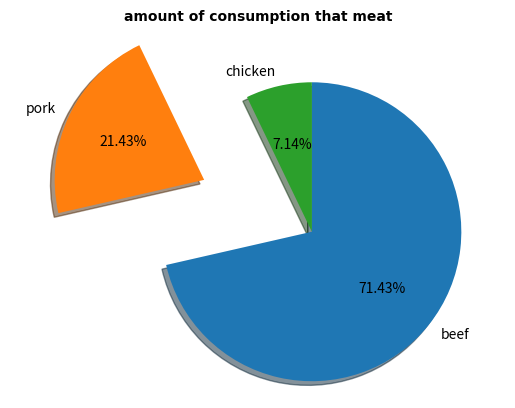

The script that saved this image:
#! python3
# -*- coding:utf-8 -*-
import numpy as np
import matplotlib.pyplot as plt

'''
  matplotlibのサンプル
  pie 円グラフ
'''

#pie 円グラフ
labels = ['beef', 'pork', 'chicken']
x = [10, 3, 1]
fig, ax = plt.subplots()
#プロットの順番：デフォルトでは３時の方向から反時計周りになっている。
#１２時方向から開始するにはstarangleを、時計周りにするにはcounterclockを設定する。
#比率表示をする場合はautopctを設定する。
#影を付ける場合はshadowを設定する。
#一部要素を切り出したオシャンティなデザインにする場合はexplodeを設定する。
explode = [0.0, 0.8, 0.0]
ax.pie(x, labels=labels, startangle=90, counterclock=False, autopct='%1.2f%%', shadow=True, \
       explode=explode)
#円グラフのアスペクト比を保つ場合に設定する
ax.axis('equal')

#その他
ax.set_title('amount of consumption that meat', family='fantasy', size=10, weight='bold')

plt.show()